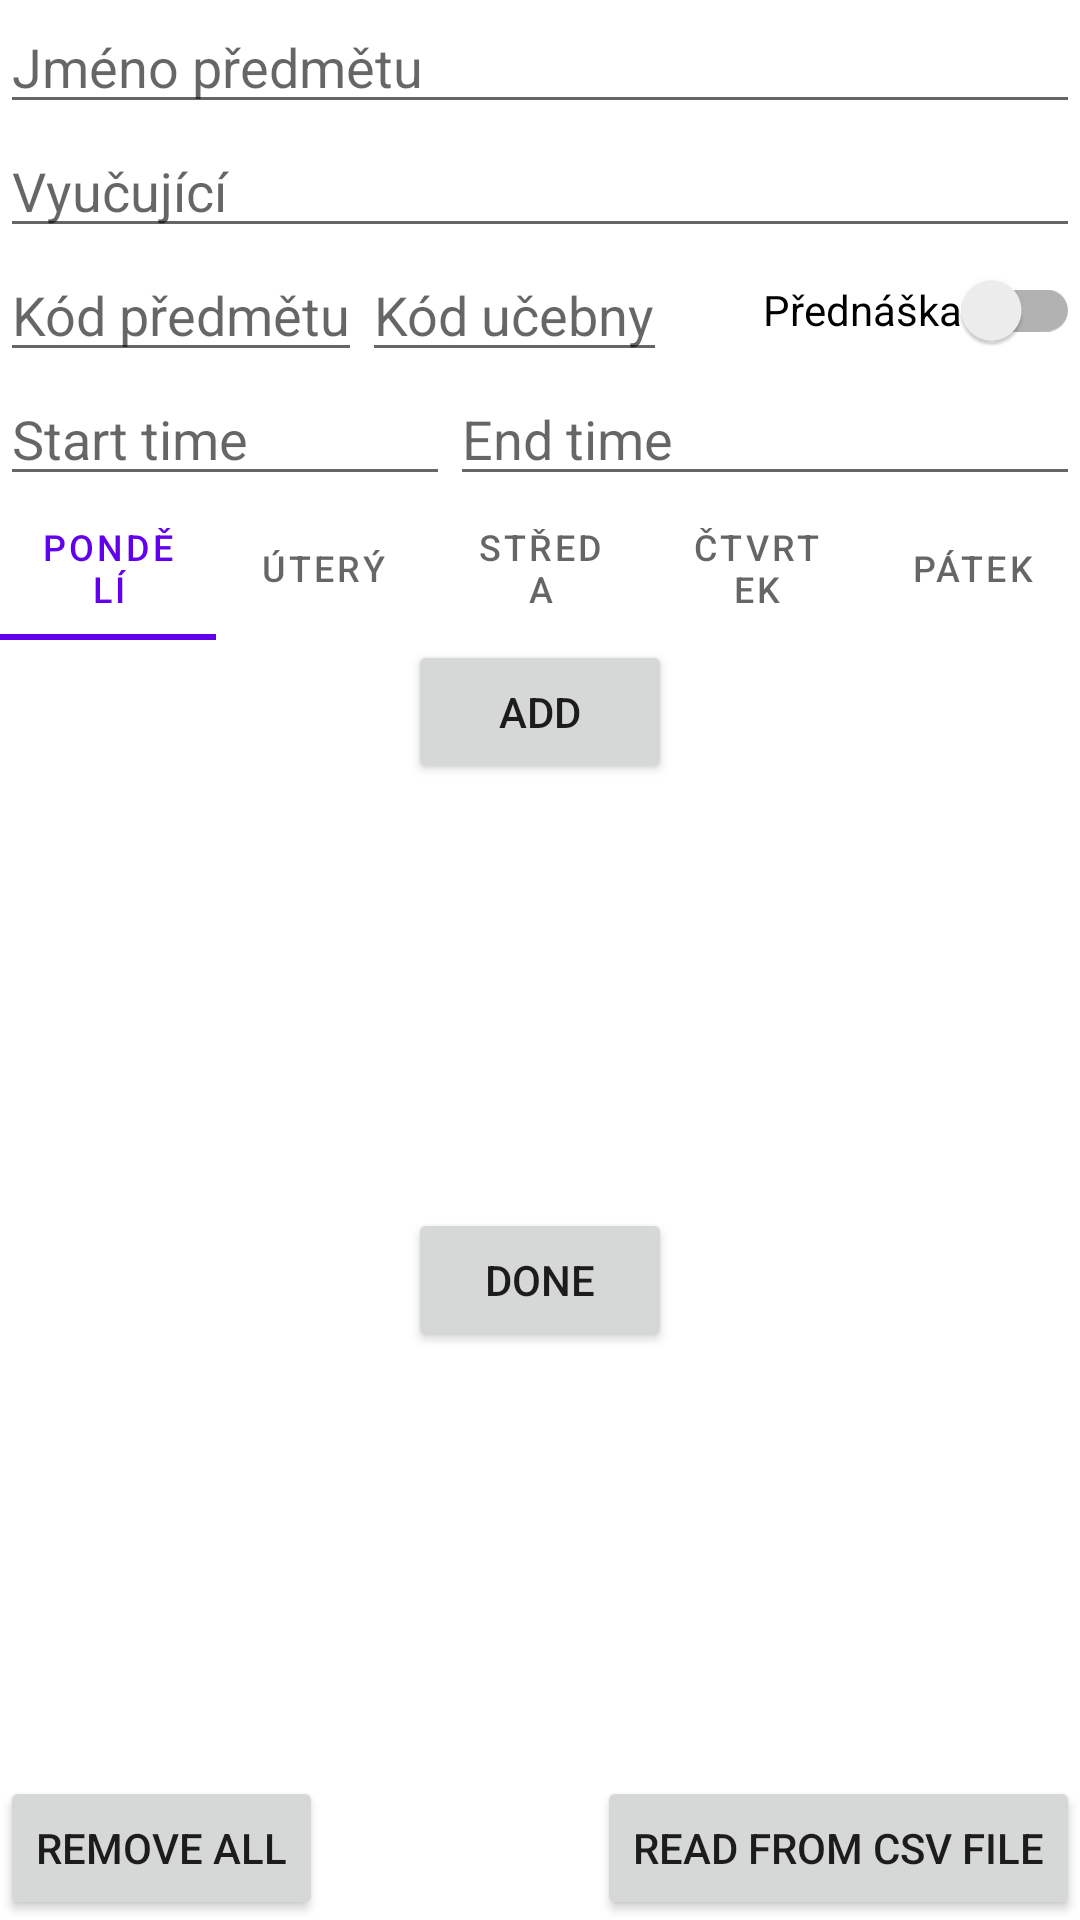

The Android layout XML behind this screen, and the referenced resources:
<!-- AndroidManifest.xml: application theme Theme.ShuffleUs -->
<!-- res/layout/fragment_add_lecture.xml -->
<?xml version="1.0" encoding="utf-8"?>
<androidx.constraintlayout.widget.ConstraintLayout xmlns:android="http://schemas.android.com/apk/res/android"
    xmlns:app="http://schemas.android.com/apk/res-auto"
    xmlns:tools="http://schemas.android.com/tools"
    android:layout_width="match_parent"
    android:layout_height="match_parent"
>

    <Button
        android:id="@+id/btnBack"
        android:layout_width="wrap_content"
        android:layout_height="wrap_content"
        android:text="@string/done"
        app:layout_constraintBottom_toTopOf="@+id/btnCsv"
        app:layout_constraintEnd_toEndOf="parent"
        app:layout_constraintStart_toStartOf="parent"
        app:layout_constraintTop_toBottomOf="@+id/btnAdd" />

    <Button
        android:id="@+id/btnRemove"
        android:layout_width="wrap_content"
        android:layout_height="wrap_content"
        android:text="@string/remove_all"
        app:layout_constraintBottom_toBottomOf="parent"
        app:layout_constraintStart_toStartOf="parent" />

    <EditText
        android:id="@+id/etSubject"
        android:layout_width="0dp"
        android:layout_height="wrap_content"
        android:hint="@string/jm_no_p_edm_tu"
        app:layout_constraintEnd_toEndOf="parent"
        app:layout_constraintStart_toStartOf="parent"
        app:layout_constraintTop_toTopOf="parent" />

    <EditText
        android:id="@+id/etLecturer"
        android:layout_width="0dp"
        android:layout_height="wrap_content"
        android:hint="@string/vyu_uj_c"
        app:layout_constraintEnd_toEndOf="parent"
        app:layout_constraintStart_toStartOf="parent"
        app:layout_constraintTop_toBottomOf="@+id/etSubject" />

    <EditText
        android:id="@+id/etRoom"
        android:layout_width="wrap_content"
        android:layout_height="wrap_content"
        android:hint="@string/k_d_u_ebny"
        app:layout_constraintStart_toEndOf="@+id/etCode"
        app:layout_constraintTop_toBottomOf="@+id/etLecturer" />

    <EditText
        android:id="@+id/etCode"
        android:layout_width="wrap_content"
        android:layout_height="wrap_content"
        android:hint="@string/k_d_p_edm_tu"
        app:layout_constraintStart_toStartOf="parent"
        app:layout_constraintTop_toBottomOf="@+id/etLecturer" />

    <Button
        android:id="@+id/btnAdd"
        android:layout_width="wrap_content"
        android:layout_height="wrap_content"
        android:text="@string/add"
        app:layout_constraintEnd_toEndOf="parent"
        app:layout_constraintStart_toStartOf="parent"
        app:layout_constraintTop_toBottomOf="@+id/tlWeekday" />

    <Button
        android:id="@+id/btnCsv"
        android:layout_width="wrap_content"
        android:layout_height="wrap_content"
        android:text="@string/read_from_csv_file"
        app:layout_constraintBottom_toBottomOf="parent"
        app:layout_constraintEnd_toEndOf="parent" />

    <EditText
        android:id="@+id/ettStart"
        android:layout_width="0dp"
        android:layout_height="wrap_content"
        android:hint="@string/start_time"
        android:inputType="time"
        app:layout_constraintEnd_toStartOf="@+id/ettEnd"
        app:layout_constraintStart_toStartOf="parent"
        app:layout_constraintTop_toBottomOf="@+id/etCode" />

    <EditText
        android:id="@+id/ettEnd"
        android:layout_width="wrap_content"
        android:layout_height="wrap_content"
        android:ems="10"
        android:hint="@string/end_time"
        android:inputType="time"
        app:layout_constraintEnd_toEndOf="parent"
        app:layout_constraintTop_toBottomOf="@+id/etCode" />

    <androidx.appcompat.widget.SwitchCompat
        android:id="@+id/sLection"
        android:layout_width="wrap_content"
        android:layout_height="0dp"
        android:text="@string/p_edn_ka"
        app:layout_constraintBottom_toTopOf="@+id/ettEnd"
        app:layout_constraintEnd_toEndOf="parent"
        app:layout_constraintTop_toBottomOf="@+id/etLecturer" />

    <com.google.android.material.tabs.TabLayout
        android:id="@+id/tlWeekday"
        android:layout_width="match_parent"
        android:layout_height="wrap_content"
        app:layout_constraintTop_toBottomOf="@+id/ettEnd"
        tools:layout_editor_absoluteX="154dp">

        <com.google.android.material.tabs.TabItem
            android:id="@+id/DayMonday"
            android:singleLine="true"
            android:layout_width="wrap_content"
            android:layout_height="wrap_content"
            android:text="@string/pond_l" />

        <com.google.android.material.tabs.TabItem
            android:singleLine="true"
            android:id="@+id/DayTuesday"
            android:layout_width="wrap_content"
            android:layout_height="wrap_content"
            android:text="@string/ter" />

        <com.google.android.material.tabs.TabItem
            android:singleLine="true"
            android:id="@+id/DayWednesday"
            android:layout_width="wrap_content"
            android:layout_height="wrap_content"
            android:text="@string/streda" />

        <com.google.android.material.tabs.TabItem
            android:singleLine="true"
            android:id="@+id/DayThursday"
            android:layout_width="wrap_content"
            android:layout_height="wrap_content"
            android:text="@string/ctvrtek" />

        <com.google.android.material.tabs.TabItem
            android:singleLine="true"
            android:id="@+id/DayFriday"
            android:layout_width="wrap_content"
            android:layout_height="wrap_content"
            android:text="@string/patek" />
    </com.google.android.material.tabs.TabLayout>


</androidx.constraintlayout.widget.ConstraintLayout>
<!-- resources referenced by this layout -->
<resources>
  <string name="add">Add</string>
  <string name="ctvrtek">Čtvrtek</string>
  <string name="done">Done</string>
  <string name="end_time">End time</string>
  <string name="jm_no_p_edm_tu">Jméno předmětu</string>
  <string name="k_d_p_edm_tu">Kód předmětu</string>
  <string name="k_d_u_ebny">Kód učebny</string>
  <string name="p_edn_ka">Přednáška</string>
  <string name="patek">Pátek</string>
  <string name="pond_l">Pondělí</string>
  <string name="read_from_csv_file">Read from csv file</string>
  <string name="remove_all">Remove all</string>
  <string name="start_time">Start time</string>
  <string name="streda">Středa</string>
  <string name="ter">Úterý</string>
  <string name="vyu_uj_c">Vyučující</string>
  <style name="Theme.ShuffleUs" parent="Theme.MaterialComponents.DayNight.DarkActionBar">
          
          <item name="colorPrimary">@color/purple_500</item>
          <item name="colorPrimaryVariant">@color/purple_700</item>
          <item name="colorOnPrimary">@color/white</item>
          
          <item name="colorSecondary">@color/teal_200</item>
          <item name="colorSecondaryVariant">@color/teal_700</item>
          <item name="colorOnSecondary">@color/black</item>
          
          <item name="android:statusBarColor" tools:targetApi="l">?attr/colorPrimaryVariant</item>
          
      </style>
  <!-- not gathered from this repository: default colours our renderer supplied (Android Studio template values) -->
  <color name="purple_500">#FF6200EE</color>
  <color name="purple_700">#FF3700B3</color>
  <color name="teal_200">#FF03DAC5</color>
  <color name="teal_700">#FF018786</color>
  <color name="black">#FF000000</color>
  <color name="white">#FFFFFFFF</color>
</resources>
